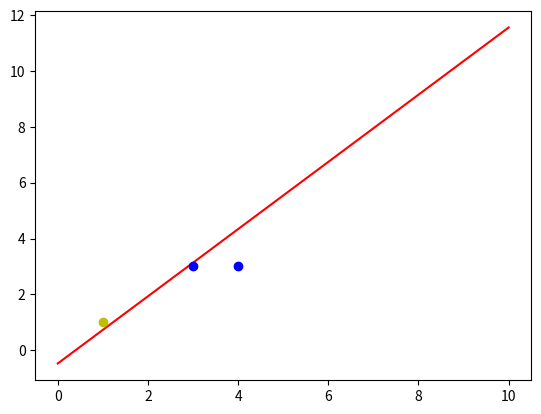

Here is the Python script that generated this plot:
#perceptron  principle demo
import numpy as np
import matplotlib.pyplot as plt
X=np.array([[1,3,3],
           [1,4,3],
            [1,1,1]])
Y=np.array([1,1,-1])
W=(np.random.random(3)-0.5)*2
print(W)
lr=0.11
n=0
O=0
def update():
    global X,Y,W,lr,n
    n+=1
    O=np.sign(np.dot(X,W.T))
    W_C=lr*((Y-O.T).dot(X))/int(X.shape[0])
    W=W+W_C
for _ in range(100):
    update()
    print(W)
    print(n)
    O=np.sign(np.dot(X,W.T))
    if(O==Y.T).all():
        print("Finish")
        break
x1=[3,4]
y1=[3,3]
x2=[1]
y2=[1]
k=- W[1]/W[2]
d=-W[0]/W[2]
xdata=np.linspace(0,10)
plt.figure()
plt.plot(xdata,xdata*k+d,'r')
plt.plot(x1,y1,'bo')
plt.plot(x2,y2,'yo')
plt.show()